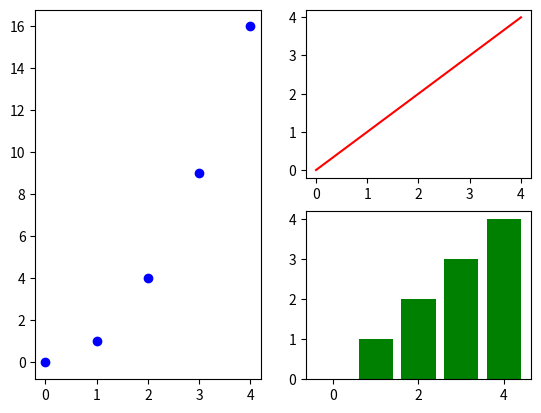

Write the Python code that produced this figure.
import matplotlib.pyplot as plt
"""
plt.figure(1)
plt.subplot(1, 2, 1)
plt.scatter(range(5), [x ** 2 for x in range(5)], color = 'blue')
plt.subplot(2, 2, 2)
plt.plot(range(5), color = 'red')
plt.subplot(2, 2, 4)
plt.bar(range(5), range(5), color = 'green')
plt.show()
"""

plt.subplot(121)
plt.scatter(range(5), [x ** 2 for x in range(5)], color = 'blue')
plt.subplot(222)
plt.plot(range(5), color = 'red')
plt.subplot(224)
plt.bar(range(5), range(5), color = 'green')
plt.show()